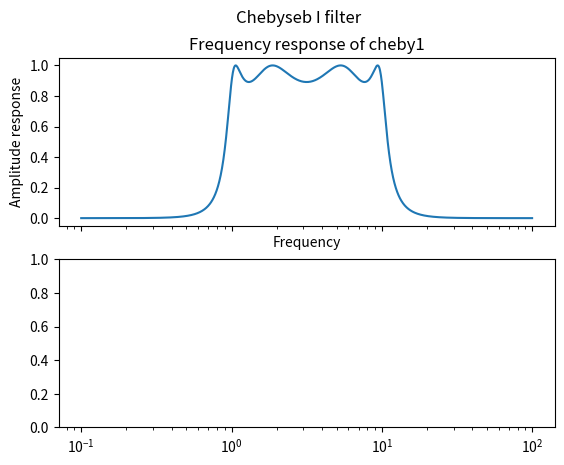

Source code (Python):
from scipy.signal import freqs, iirfilter
import matplotlib.pyplot as plt
import numpy as np

b,a = iirfilter(4,[1,10],1,60,analog=True,ftype='cheby1')#Analog filter

w,h = freqs(b,a,worN=np.logspace(-1,2,1000))#Freq response
#w=angular frequency , h = frequency response

fig,ax = plt.subplots(2,sharex=True)
fig.suptitle('Chebyseb I filter')

ax[0].semilogx(w,abs(h))
ax[0].set_title('Frequency response of cheby1')
ax[0].set_xlabel('Frequency')
ax[0].set_ylabel('Amplitude response')

plt.show()